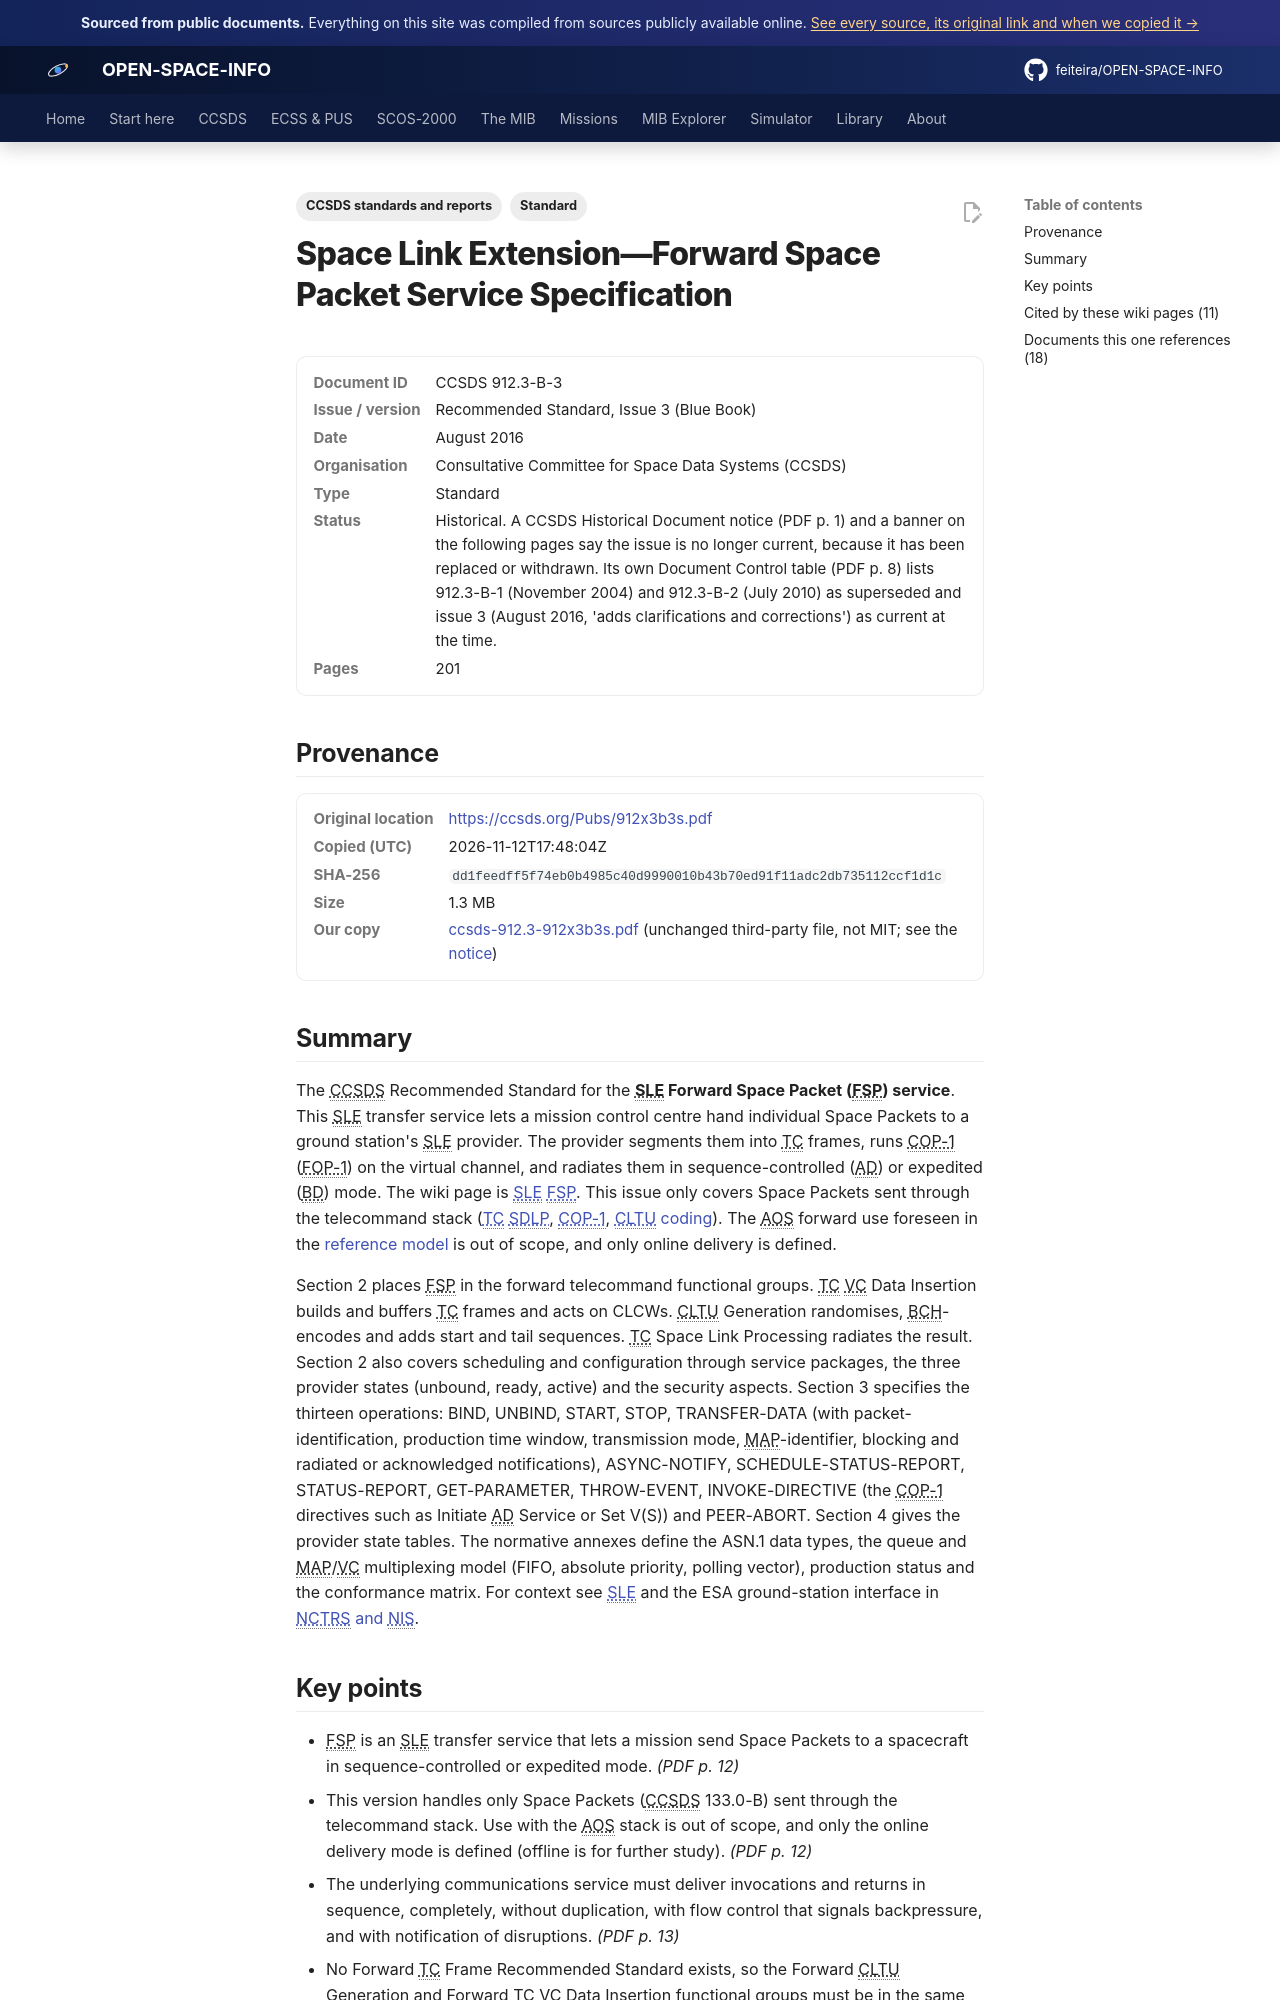

repository: feiteira/OPEN-SPACE-INFO · page: library/ccsds-912-3-912x3b3s/index.html · generator: mkdocs

---
title: "SLE Forward Space Packet (FSP) Service (CCSDS 912.3-B-3)"
description: "The CCSDS Recommended Standard for the SLE Forward Space Packet (FSP) service."
tags: ["Standard", "CCSDS standards and reports"]
sources: [ccsds-912-3-912x3b3s]
---

# Space Link Extension—Forward Space Packet Service Specification

<dl class="osi-meta"><dt>Document ID</dt><dd>CCSDS 912.3-B-3</dd><dt>Issue / version</dt><dd>Recommended Standard, Issue 3 (Blue Book)</dd><dt>Date</dt><dd>August 2016</dd><dt>Organisation</dt><dd>Consultative Committee for Space Data Systems (CCSDS)</dd><dt>Type</dt><dd>Standard</dd><dt>Status</dt><dd>Historical. A CCSDS Historical Document notice (PDF p. 1) and a banner on the following pages say the issue is no longer current, because it has been replaced or withdrawn. Its own Document Control table (PDF p. 8) lists 912.3-B-1 (November 2004) and 912.3-B-2 (July 2010) as superseded and issue 3 (August 2016, 'adds clarifications and corrections') as current at the time.</dd><dt>Pages</dt><dd>201</dd></dl>

## Provenance

<dl class="osi-meta"><dt>Original location</dt><dd><a href="https://ccsds.org/Pubs/912x3b3s.pdf" rel="noopener">https://ccsds.org/Pubs/912x3b3s.pdf</a></dd><dt>Copied (UTC)</dt><dd>2026-11-12T17:48:04Z</dd><dt>SHA-256</dt><dd><code>dd1feedff5f74eb0b4985c40d9990010b43b70ed91f11adc2db735112ccf1d1c</code></dd><dt>Size</dt><dd>1.3 MB</dd><dt>Our copy</dt><dd><a href="../third-party/ccsds/ccsds-912.3-912x3b3s.pdf">ccsds-912.3-912x3b3s.pdf</a> (unchanged third-party file, not MIT; see the <a href="../third-party/NOTICE/">notice</a>)</dd></dl>

## Summary

The CCSDS Recommended Standard for the **SLE Forward Space Packet (FSP) service**. This SLE transfer service lets a mission control centre hand individual Space Packets to a ground station's SLE provider. The provider segments them into TC frames, runs COP-1 (FOP-1) on the virtual channel, and radiates them in sequence-controlled (AD) or expedited (BD) mode. The wiki page is [SLE FSP](../ccsds/sle/fsp.md). This issue only covers Space Packets sent through the telecommand stack ([TC SDLP](../ccsds/tc-sdlp.md), [COP-1](../ccsds/cop-1.md), [CLTU coding](../ccsds/tc-coding-cltu.md)). The AOS forward use foreseen in the [reference model](../library/ccsds-910-4-910x4b2e1s.md) is out of scope, and only online delivery is defined.

Section 2 places FSP in the forward telecommand functional groups. TC VC Data Insertion builds and buffers TC frames and acts on CLCWs. CLTU Generation randomises, BCH-encodes and adds start and tail sequences. TC Space Link Processing radiates the result. Section 2 also covers scheduling and configuration through service packages, the three provider states (unbound, ready, active) and the security aspects. Section 3 specifies the thirteen operations: BIND, UNBIND, START, STOP, TRANSFER-DATA (with packet-identification, production time window, transmission mode, MAP-identifier, blocking and radiated or acknowledged notifications), ASYNC-NOTIFY, SCHEDULE-STATUS-REPORT, STATUS-REPORT, GET-PARAMETER, THROW-EVENT, INVOKE-DIRECTIVE (the COP-1 directives such as Initiate AD Service or Set V(S)) and PEER-ABORT. Section 4 gives the provider state tables. The normative annexes define the ASN.1 data types, the queue and MAP/VC multiplexing model (FIFO, absolute priority, polling vector), production status and the conformance matrix. For context see [SLE](../ccsds/sle/index.md) and the ESA ground-station interface in [NCTRS and NIS](../scos2000/nctrs-nis.md).
